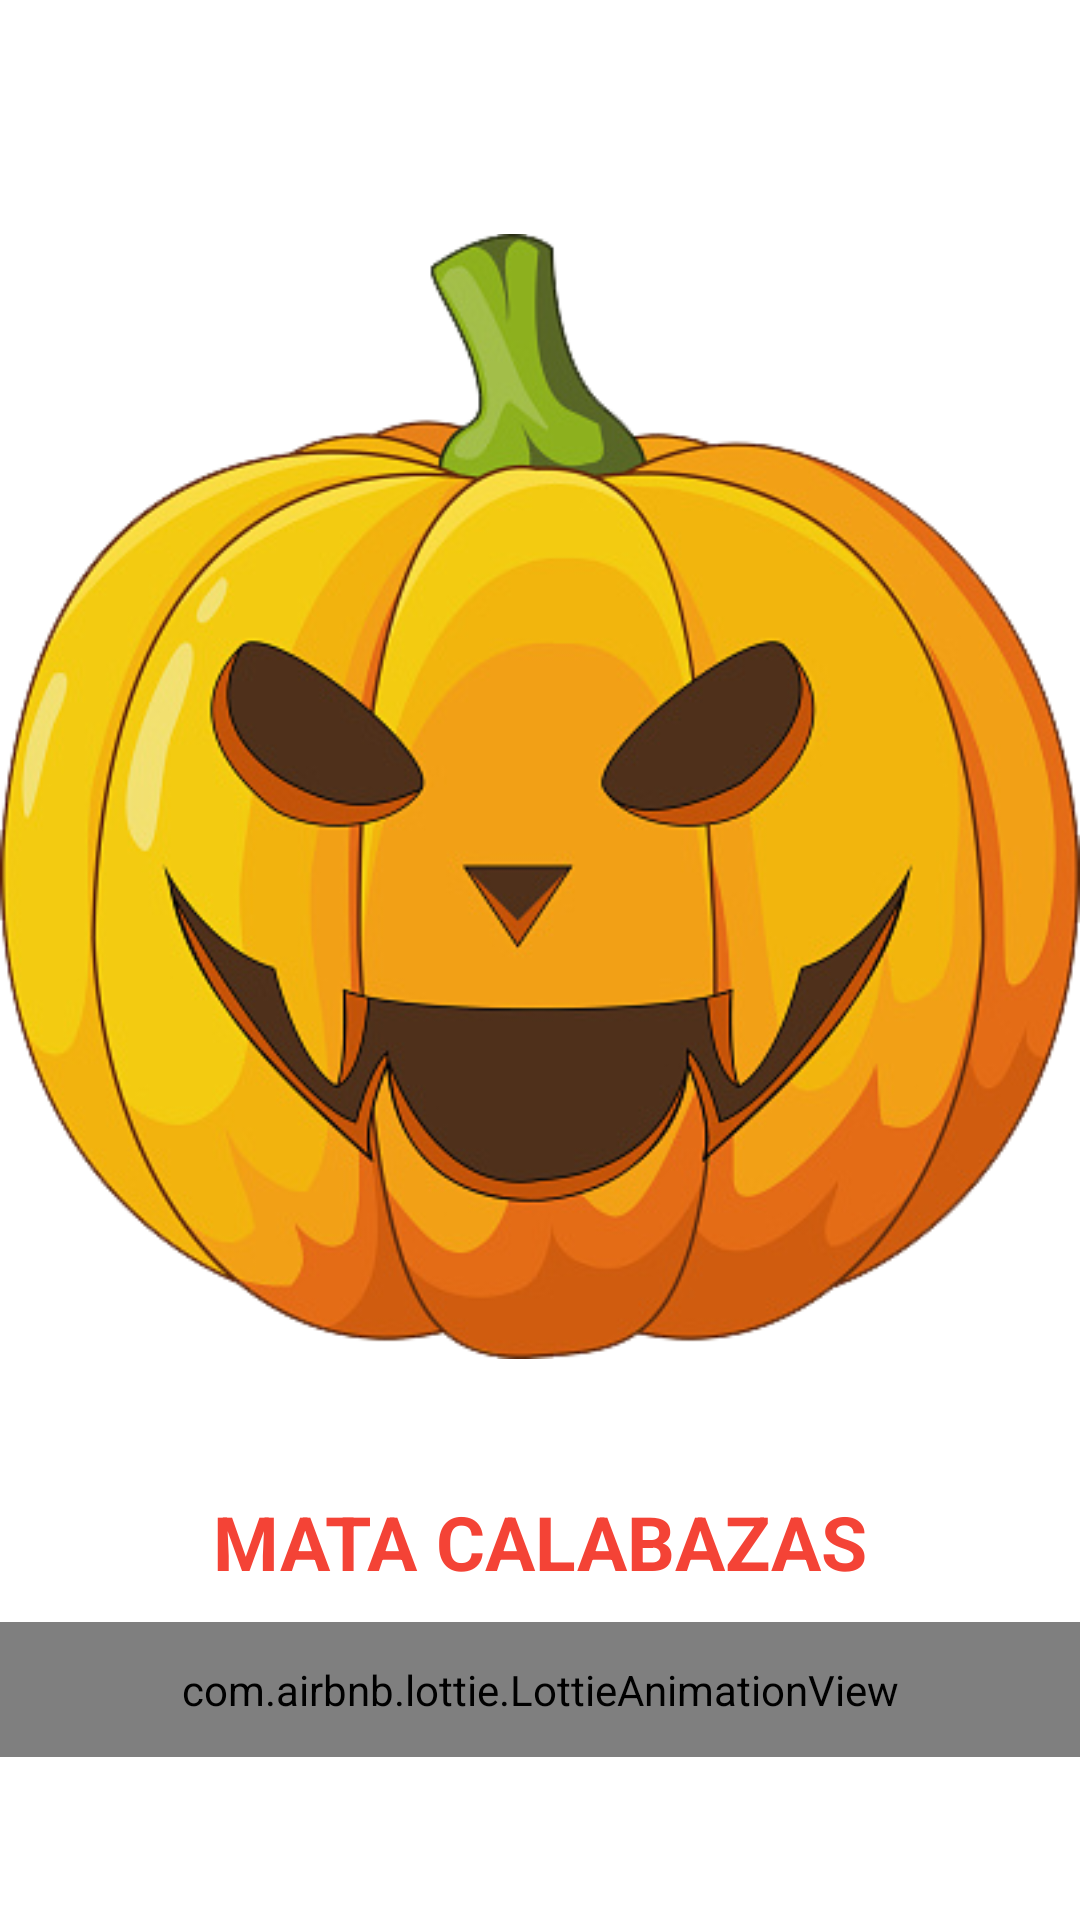

Write the Android layout XML for this screen, with the resource values it uses.
<!-- AndroidManifest.xml: application theme Theme.JuegoZombie -->
<!-- res/layout/activity_splash.xml -->
<?xml version="1.0" encoding="utf-8"?>
<LinearLayout xmlns:android="http://schemas.android.com/apk/res/android"
    xmlns:app="http://schemas.android.com/apk/res-auto"
    xmlns:tools="http://schemas.android.com/tools"
    android:layout_width="match_parent"
    android:layout_height="match_parent"
    android:background="@color/color_botones"
    android:gravity="center"
    android:orientation="vertical"
    tools:context=".splash">

    <ImageView
        android:id="@+id/imageView"
        android:layout_width="wrap_content"
        android:layout_height="wrap_content"
        app:srcCompat="@drawable/icono_app"
        android:layout_marginBottom="20dp"/>
    <TextView
        android:id="@+id/title"
        android:layout_width="match_parent"
        android:layout_height="wrap_content"
        android:textAlignment="center"
        android:textStyle="bold"
        android:textSize="@dimen/sizeTitle"
        android:layout_marginBottom="10dp"
        android:textColor="@color/color_fondo"
        android:text="MATA CALABAZAS"/>
    <com.airbnb.lottie.LottieAnimationView
        android:id="@+id/lottieMovimiento"
        android:layout_width="match_parent"
        android:layout_height="45dp"
        android:textAlignment="center"
        app:lottie_autoPlay="true"
        app:lottie_fileName="cargando.json"
        app:lottie_imageAssetsFolder="assets"
        app:lottie_loop="true" />
</LinearLayout>
<!-- resources referenced by this layout -->
<resources>
  <color name="color_botones">@color/white</color>
  <color name="color_fondo">#F44336</color>
  <dimen name="sizeTitle">25sp</dimen>
  <!-- drawable icono_app: png bitmap (drawable-v24, 157280 bytes) -->
  <style name="Theme.JuegoZombie" parent="Theme.MaterialComponents.DayNight.DarkActionBar">
          
          <item name="colorPrimary">@color/purple_500</item>
          <item name="colorPrimaryVariant">@color/purple_700</item>
          <item name="colorOnPrimary">@color/white</item>
          
          <item name="colorSecondary">@color/teal_200</item>
          <item name="colorSecondaryVariant">@color/teal_700</item>
          <item name="colorOnSecondary">@color/black</item>
          
          <item name="android:statusBarColor" tools:targetApi="l">?attr/colorPrimaryVariant</item>
          
      </style>
  <color name="white">#FFFFFFFF</color>
  <color name="purple_500">#FF6200EE</color>
  <color name="purple_700">#FF3700B3</color>
  <color name="teal_200">#FF03DAC5</color>
  <color name="teal_700">#FF018786</color>
  <color name="black">#FF000000</color>
</resources>
